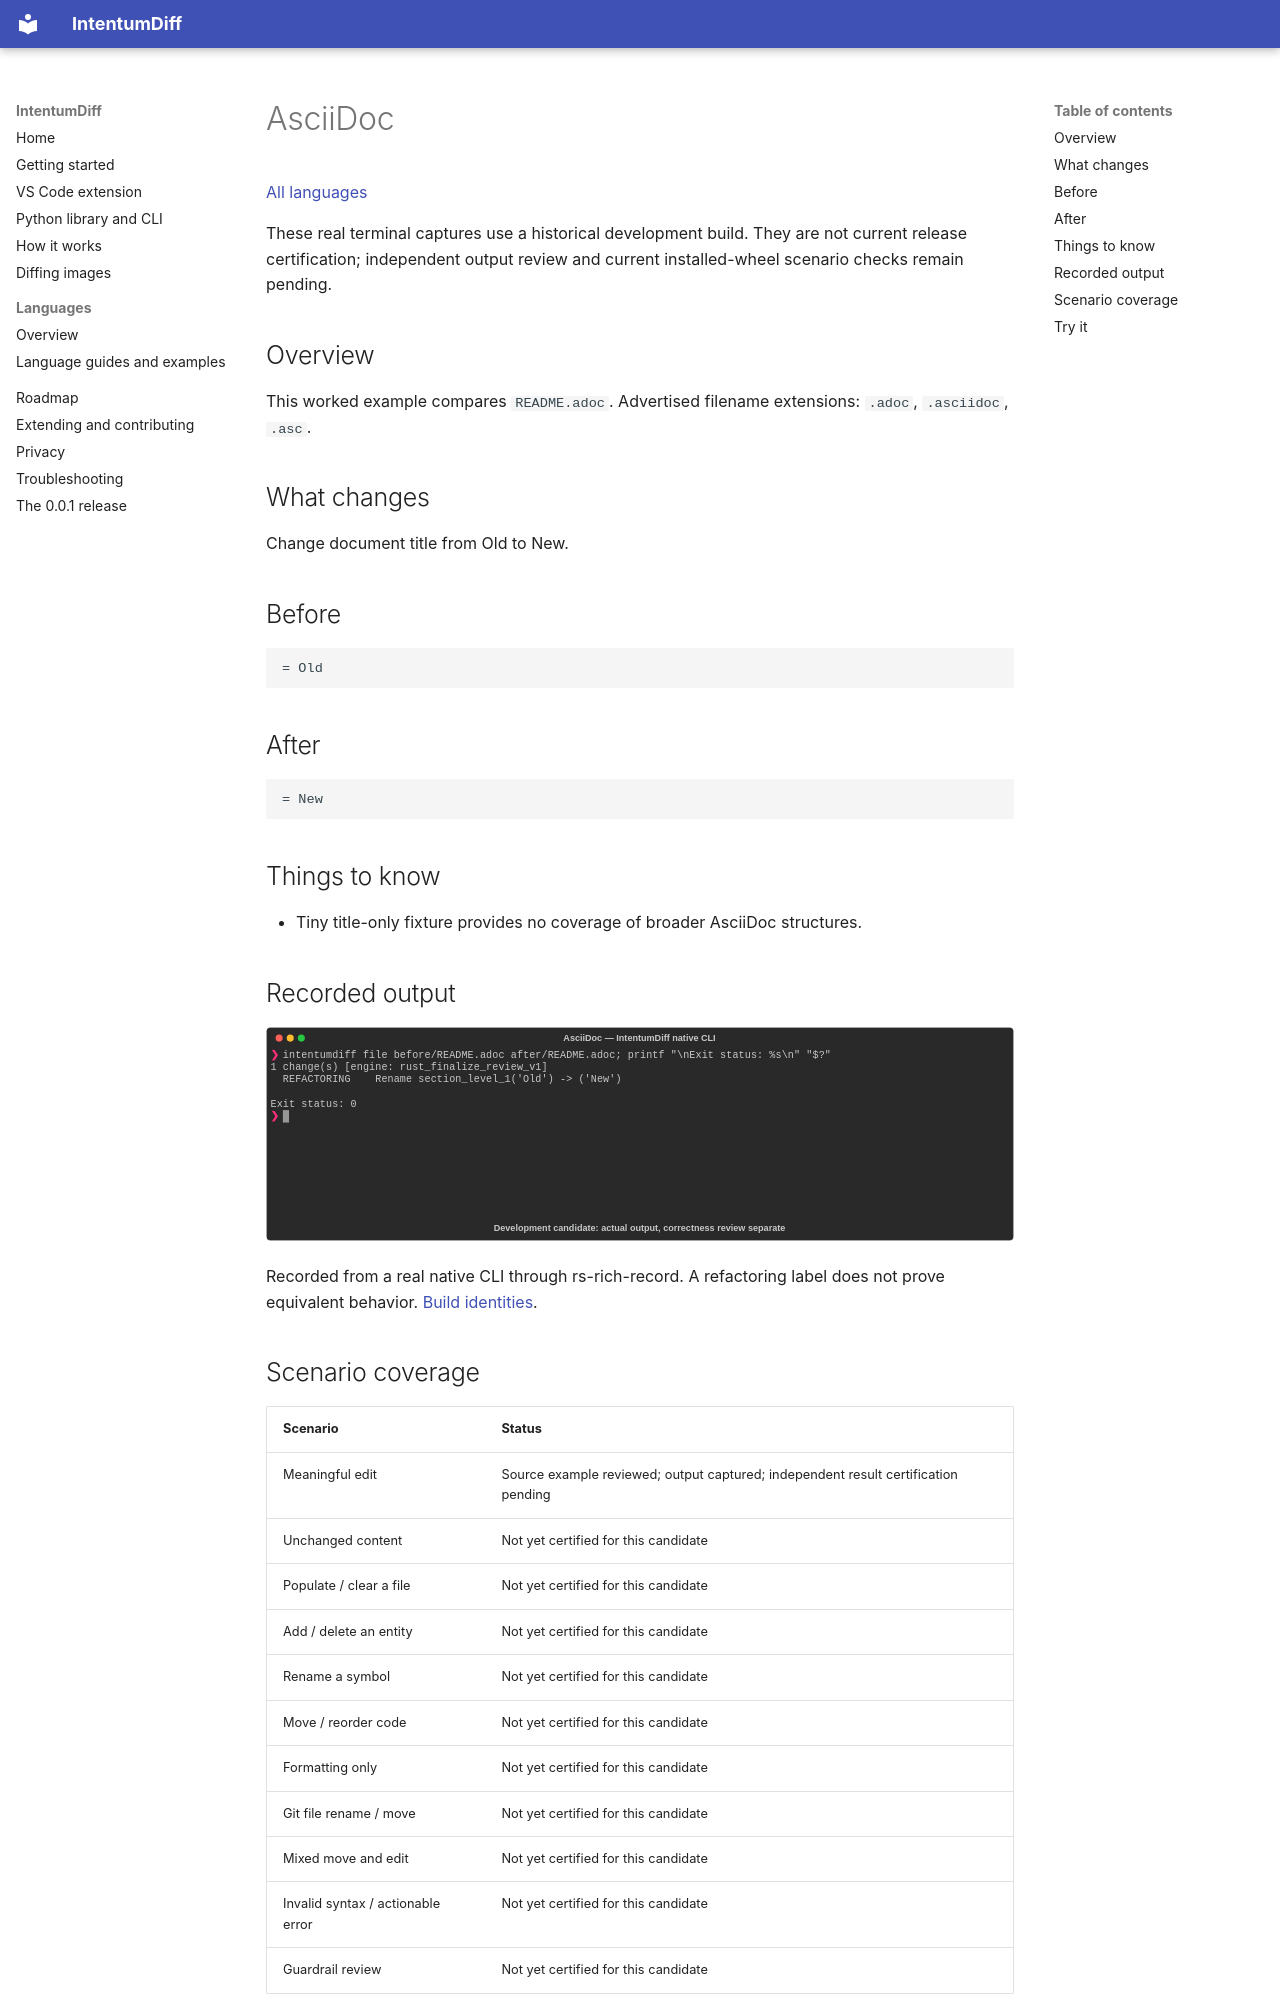

repository: buchochelliq-labs/intentumdiff-docs · page: languages/asciidoc/index.html · generator: mkdocs

# AsciiDoc

[All languages](../gallery.md)

These real terminal captures use a historical development build. They are not current release certification; independent output review and current installed-wheel scenario checks remain pending.

## Overview

This worked example compares `README.adoc`. Advertised filename extensions: `.adoc`, `.asciidoc`, `.asc`.

## What changes

Change document title from Old to New.

## Before

````text
= Old
````

## After

````text
= New
````

## Things to know

- Tiny title-only fixture provides no coverage of broader AsciiDoc structures.

## Recorded output

![Actual AsciiDoc terminal capture](meaningful-change.svg)

Recorded from a real native CLI through rs-rich-record. A refactoring label does not prove equivalent behavior. [Build identities](../provenance.md).

## Scenario coverage

| Scenario | Status |
|---|---|
| Meaningful edit | Source example reviewed; output captured; independent result certification pending |
| Unchanged content | Not yet certified for this candidate |
| Populate / clear a file | Not yet certified for this candidate |
| Add / delete an entity | Not yet certified for this candidate |
| Rename a symbol | Not yet certified for this candidate |
| Move / reorder code | Not yet certified for this candidate |
| Formatting only | Not yet certified for this candidate |
| Git file rename / move | Not yet certified for this candidate |
| Mixed move and edit | Not yet certified for this candidate |
| Invalid syntax / actionable error | Not yet certified for this candidate |
| Guardrail review | Not yet certified for this candidate |
